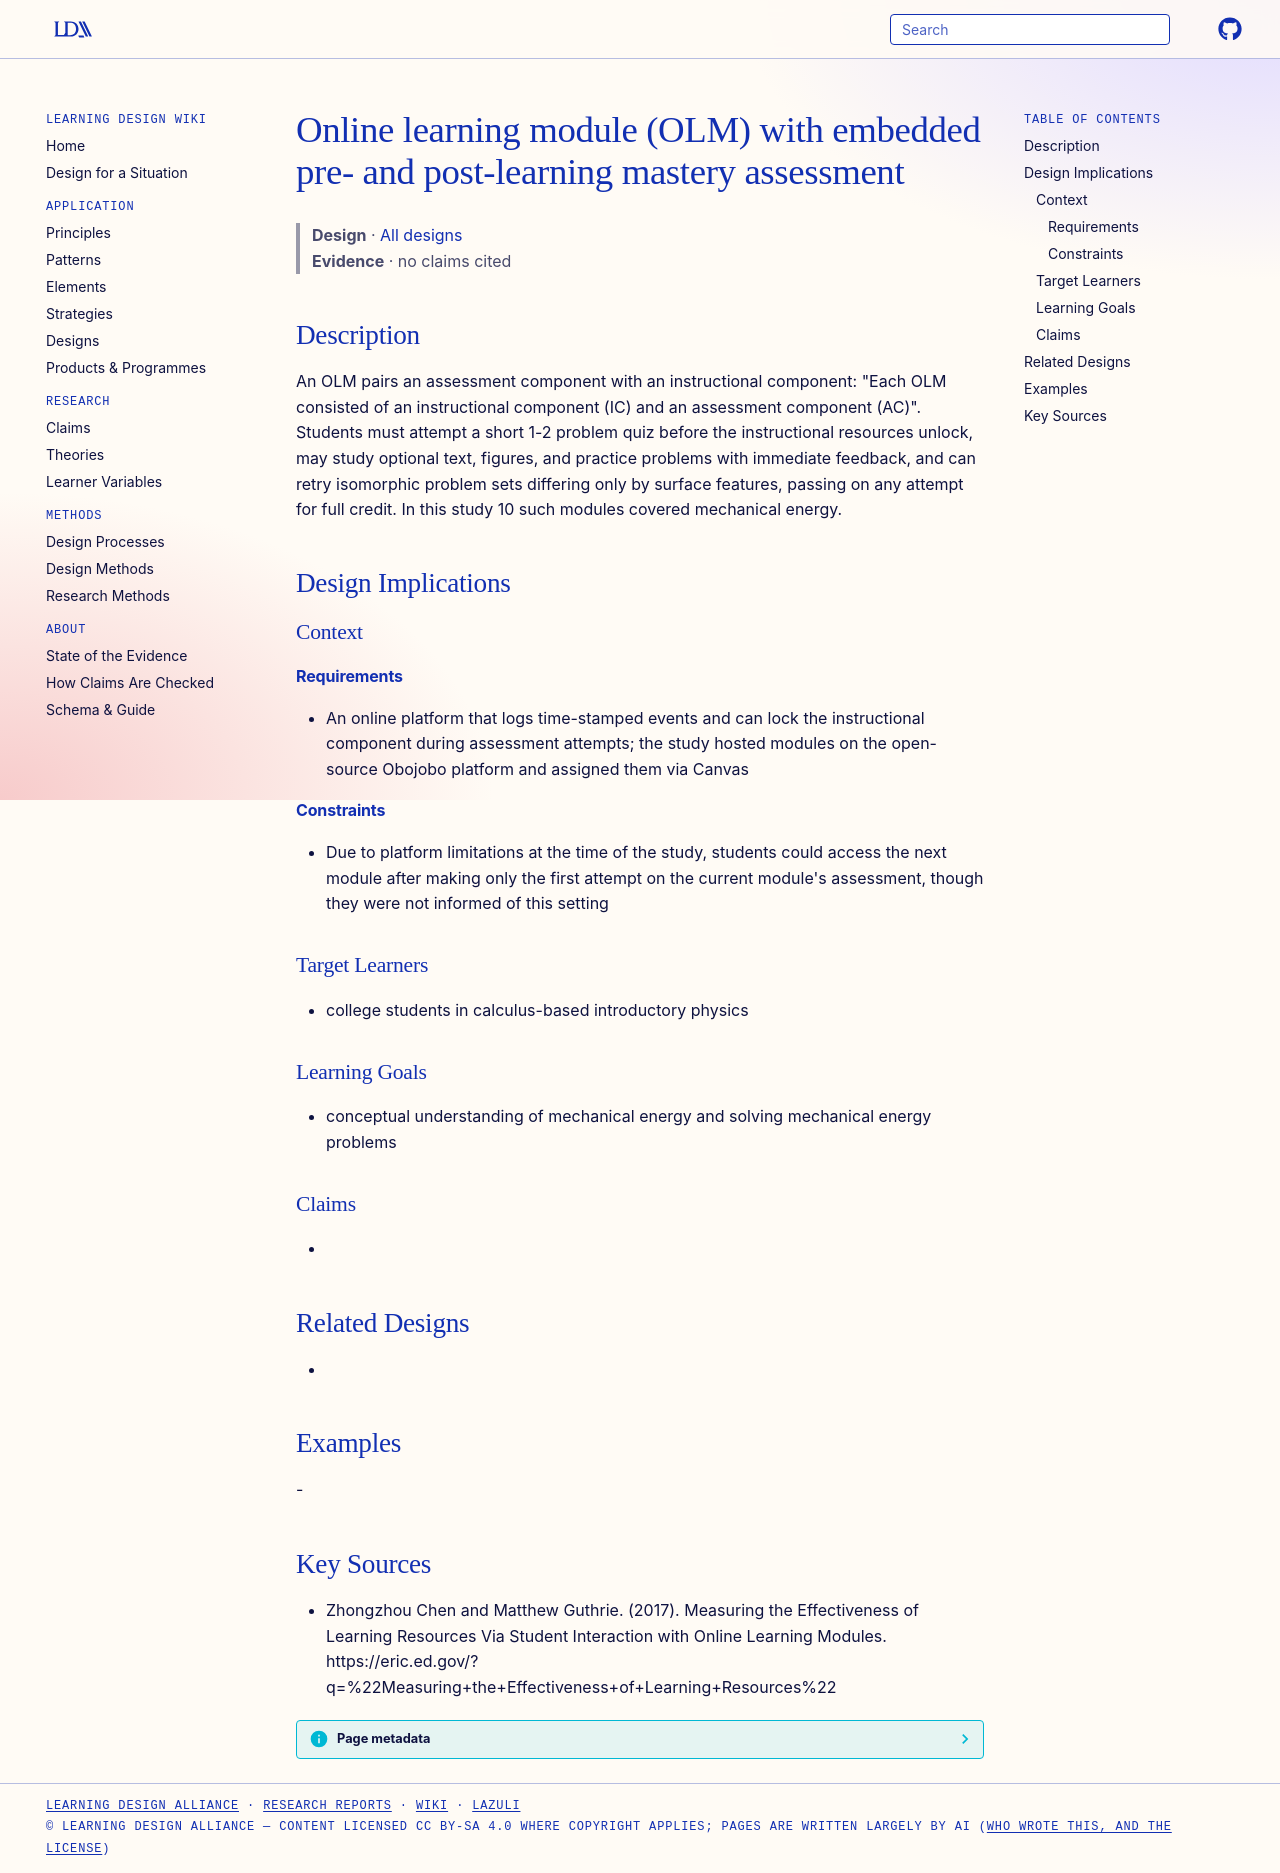

repository: Learning-Design-Alliance/learning-wiki · page: designs/olm-mastery-learning-module-design/index.html · generator: mkdocs

---
type: design
id: olm-mastery-learning-module-design
title: Online learning module (OLM) with embedded pre- and post-learning mastery assessment
description: "An OLM pairs an assessment component with an instructional component: \"Each OLM consisted of an instructional component (IC) and an assessment component (AC)\"."
status: review
generated:
  by: "process:settle-candidates"
  at: 2026-11-18
sources:
  - id: zhongzhou-chen-and-matthew-guthrie-2017
    resource: "https://eric.ed.gov/?q=%22Measuring+the+Effectiveness+of+Learning+Resources%22"
    title: "Zhongzhou Chen and Matthew Guthrie. (2017). Measuring the Effectiveness of Learning Resources Via Student Interaction with Online Learning Modules. https://eric.ed.gov/?q=%22Measuring+the+Effectiveness+of+Learning+Resources%22"
    author: Zhongzhou Chen and Matthew Guthrie
---

# Online learning module (OLM) with embedded pre- and post-learning mastery assessment

> **Design** · [All designs](index.md)
> **Evidence** · no claims cited

## Description
An OLM pairs an assessment component with an instructional component: "Each OLM consisted of an instructional component (IC) and an assessment component (AC)". Students must attempt a short 1-2 problem quiz before the instructional resources unlock, may study optional text, figures, and practice problems with immediate feedback, and can retry isomorphic problem sets differing only by surface features, passing on any attempt for full credit. In this study 10 such modules covered mechanical energy.

## Design Implications

### Context
#### Requirements
- An online platform that logs time-stamped events and can lock the instructional component during assessment attempts; the study hosted modules on the open-source Obojobo platform and assigned them via Canvas
#### Constraints
- Due to platform limitations at the time of the study, students could access the next module after making only the first attempt on the current module's assessment, though they were not informed of this setting

### Target Learners
- college students in calculus-based introductory physics

### Learning Goals
- conceptual understanding of mechanical energy and solving mechanical energy problems

### Claims
- 

## Related Designs
- 

## Examples
-

## Key Sources
- Zhongzhou Chen and Matthew Guthrie. (2017). Measuring the Effectiveness of Learning Resources Via Student Interaction with Online Learning Modules. https://eric.ed.gov/?q=%22Measuring+the+Effectiveness+of+Learning+Resources%22
